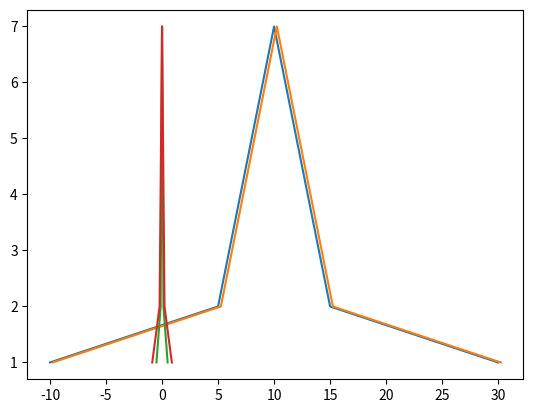

Reproduce this figure in Python.
import numpy as np
import matplotlib.pyplot as plt

# 数据归一化处理的两种方式
'''
映射到[0,1]区间上
x = (x-x_min)/(x_max-x_min)
'''
def Normalization1(x):
    return [float(i)-min(x)/float(max(x)-min(x)) for i in x]

'''
映射到[-1,1]区间上
x = (x-x_mean)/(x_max-x_min)
'''
def Normalization2(x):
    return [(float(i)-np.mean(x))/float(max(x)-min(x)) for i in x]



# 零均值归一化（zero-mean normalization）

'''
z-score（标准正态分布）
x = (x-μ)/σ
'''
def z_score(x):
    x_mean = np.mean(x)
    sigma = sum([(i-x_mean)**2 for i in x])/len(x)
    return [(i-x_mean)/sigma for i in x]

l=[-10, 5, 5, 6, 6, 6, 7, 7, 7, 7, 8, 8, 8, 8, 8, 9, 9, 9, 9, 9, 9, 10, 10, 10, 10, 10, 10, 10, 11, 11, 11, 11, 11, 11, 12, 12, 12, 12, 12, 13, 13, 13, 13, 14, 14, 14, 15, 15, 30]
l1=[]

# 数相同数字有几个
cs=[]
for i in l:
    c = l.count(i)
    cs.append(c)
print(cs)

n1 = Normalization1(l)
n2 = Normalization2(l)
z = z_score(l)

print('n1',n1)
print('n2',n2)


plt.plot(l,cs)
plt.plot(n1,cs)
plt.plot(n2,cs)
plt.plot(z,cs)
plt.show()
